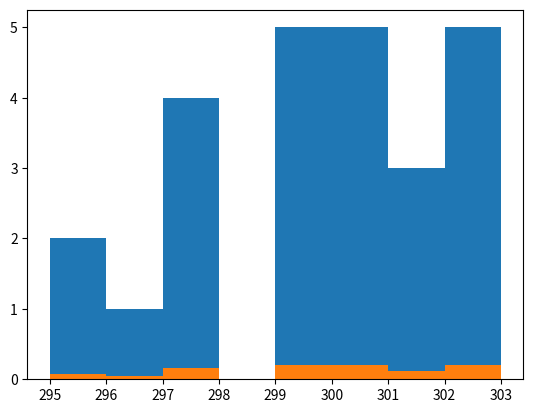

Reproduce this figure in Python.
import matplotlib.pyplot as plt
import numpy as np

# Stichprobenvariablen in Histogrammen dargestellt: für die im Vektor X gegebenen Daten zeichne man das
# Histogramm der absoluten, bzw. relativen Häufigkeiten. Man gebe an P(X<301).

x = [299, 299, 297, 303, 299, 301, 300, 297, 302, 303, 300, 299, 301, 302, 301, 299, 300, 297, 300, 300, 296, 303, 295,
     295, 297]

# a) Histogramm der absoluten Häufigkeiten
plt.hist(x, bins=range(min(x), max(x) + 1))
plt.show()

# b) Histogramm der relativen Häufigkeiten
plt.hist(x, bins=range(min(x), max(x) + 1), density=True)
plt.show()

# c) P(X<301)
print(f"P(X<301) = {np.sum(np.array(x) < 301) / len(x)}")
